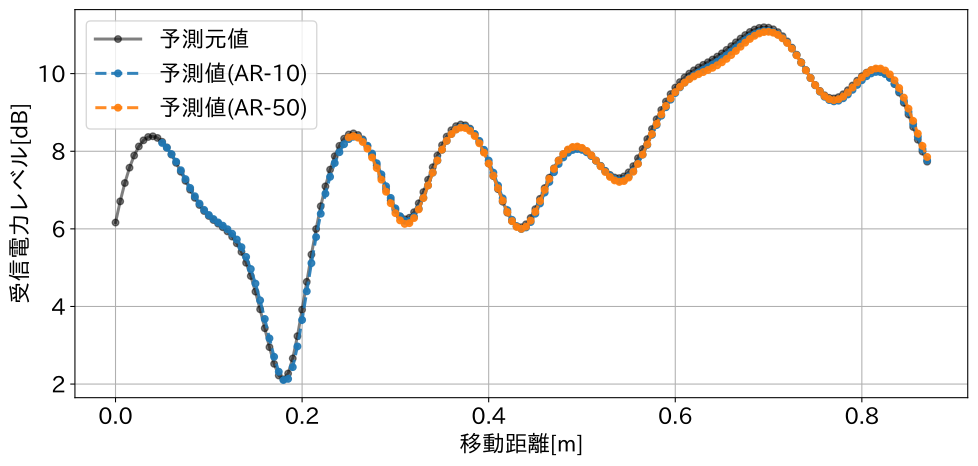

The table this chart was drawn from, first rows:
Index, x[m], Actual, order-10, order-50
0, 0.0, 6.162, , 
1, 0.005, 6.708, , 
2, 0.01, 7.181, , 
3, 0.015, 7.576, , 
4, 0.02, 7.889, , 
5, 0.025, 8.124, , 
6, 0.03, 8.282, , 
7, 0.035, 8.367, , 
8, 0.04, 8.386, , 
9, 0.045, 8.342, , 
10, 0.05, 8.244, 8.214, 
11, 0.055, 8.098, 8.091, 
12, 0.06, 7.914, 7.927, 
13, 0.065, 7.701, 7.73, 
14, 0.07, 7.471, 7.511, 
15, 0.075, 7.236, 7.282, 
16, 0.08, 7.009, 7.054, 
17, 0.085, 6.799, 6.841, 
18, 0.09, 6.614, 6.65, 
19, 0.095, 6.459, 6.489, 
20, 0.1, 6.332, 6.358, 
21, 0.105, 6.227, 6.253, 
22, 0.11, 6.134, 6.165, 
23, 0.115, 6.041, 6.082, 
24, 0.12, 5.934, 5.99, 
25, 0.125, 5.801, 5.876, 
26, 0.13, 5.628, 5.726, 
27, 0.135, 5.405, 5.529, 
28, 0.14, 5.126, 5.277, 
29, 0.145, 4.784, 4.965, 
30, 0.15, 4.382, 4.59, 
31, 0.155, 3.927, 4.157, 
32, 0.16, 3.439, 3.678, 
33, 0.165, 2.952, 3.179, 
34, 0.17, 2.522, 2.704, 
35, 0.175, 2.221, 2.318, 
36, 0.18, 2.123, 2.105, 
37, 0.185, 2.272, 2.135, 
38, 0.19, 2.662, 2.437, 
39, 0.195, 3.235, 2.972, 
40, 0.2, 3.916, 3.653, 
41, 0.205, 4.635, 4.391, 
42, 0.21, 5.339, 5.117, 
43, 0.215, 5.995, 5.79, 
44, 0.22, 6.584, 6.389, 
45, 0.225, 7.096, 6.906, 
46, 0.23, 7.526, 7.341, 
47, 0.235, 7.874, 7.696, 
48, 0.24, 8.14, 7.975, 
49, 0.245, 8.325, 8.181, 
50, 0.25, 8.431, 8.314, 8.357
51, 0.255, 8.461, 8.374, 8.39
52, 0.26, 8.418, 8.364, 8.349
53, 0.265, 8.307, 8.285, 8.239
54, 0.27, 8.133, 8.142, 8.066
55, 0.275, 7.904, 7.941, 7.839
56, 0.28, 7.632, 7.691, 7.567
57, 0.285, 7.331, 7.404, 7.267
58, 0.29, 7.022, 7.099, 6.957
59, 0.295, 6.731, 6.797, 6.66
... 3,940 more rows
